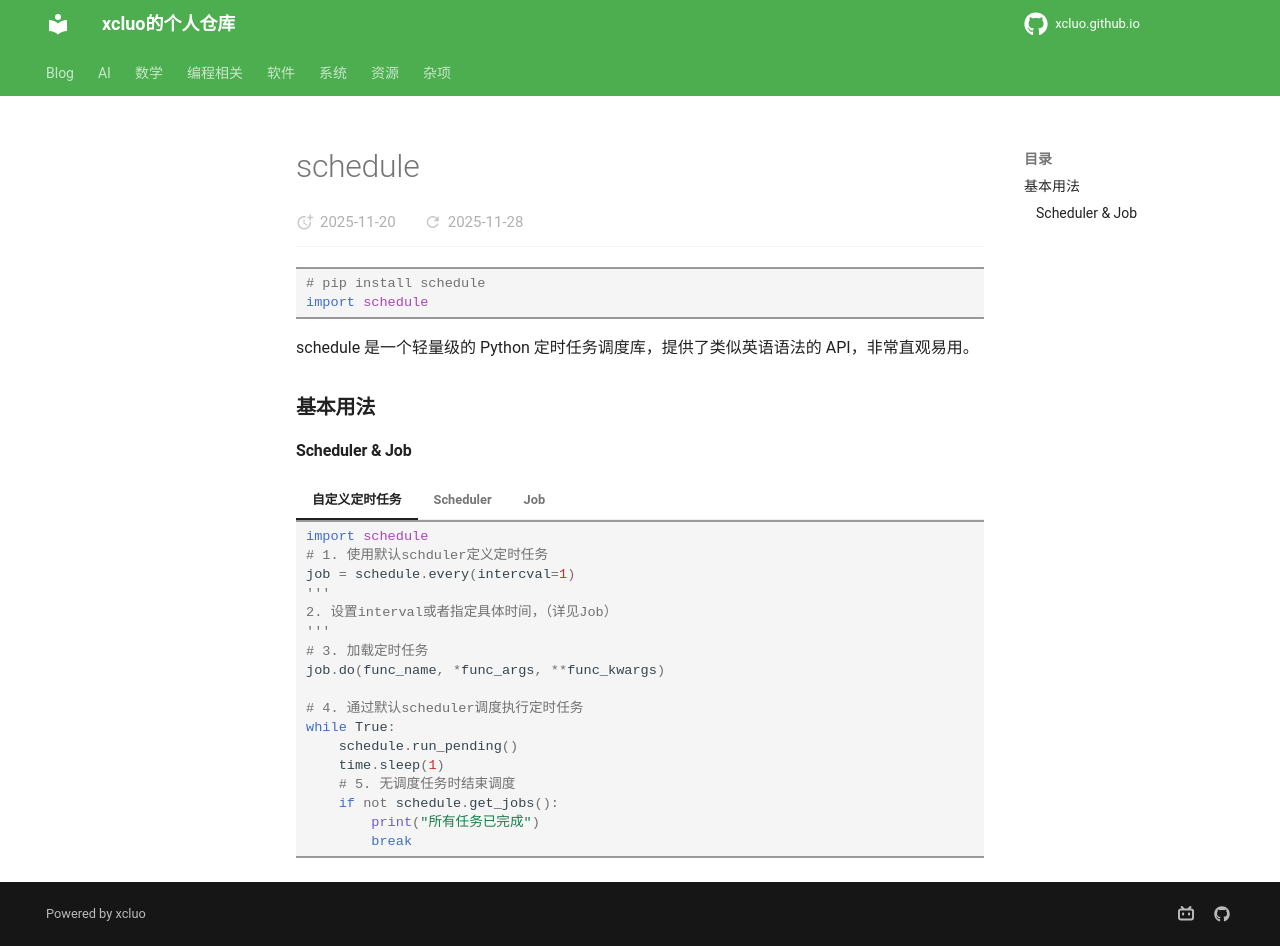

repository: xcluo/xcluo.github.io · page: Programing/Python/libs/schedule.html · generator: mkdocs

---
title: "schedule"
---
```python
# pip install schedule
import schedule
```
schedule 是一个轻量级的 Python 定时任务调度库，提供了类似英语语法的 API，非常直观易用。

### 基本用法

#### Scheduler & Job
=== "自定义定时任务"
    ```python
    import schedule
    # 1. 使用默认schduler定义定时任务
    job = schedule.every(intercval=1)
    '''
    2. 设置interval或者指定具体时间，（详见Job）
    '''
    # 3. 加载定时任务
    job.do(func_name, *func_args, **func_kwargs)

    # 4. 通过默认scheduler调度执行定时任务
    while True:
        schedule.run_pending()
        time.sleep(1)
        # 5. 无调度任务时结束调度
        if not schedule.get_jobs():
            print("所有任务已完成")
            break
    ```

=== "Scheduler"
    ```python
    ```

=== "Job"
    ```python
    # 指定相对interval (interval可不为1)
    job.second/minute/hour/day/week
    job.seconds/minutes/hours/days/weeks

    # 指定绝对具体时间 (interval=1)
    job.day.at("10:30")                     # 每天10:30
    job.wednesday.at("13:15")               # 每周三15:15
    job.minute.at(":30")                    # 每分钟的第30s

    # 加载定时任务 (指定时间或interval返回值都为self, 即job == job.second)
    job.do(func_name, *func_args, **func_kwargs)
    ```
